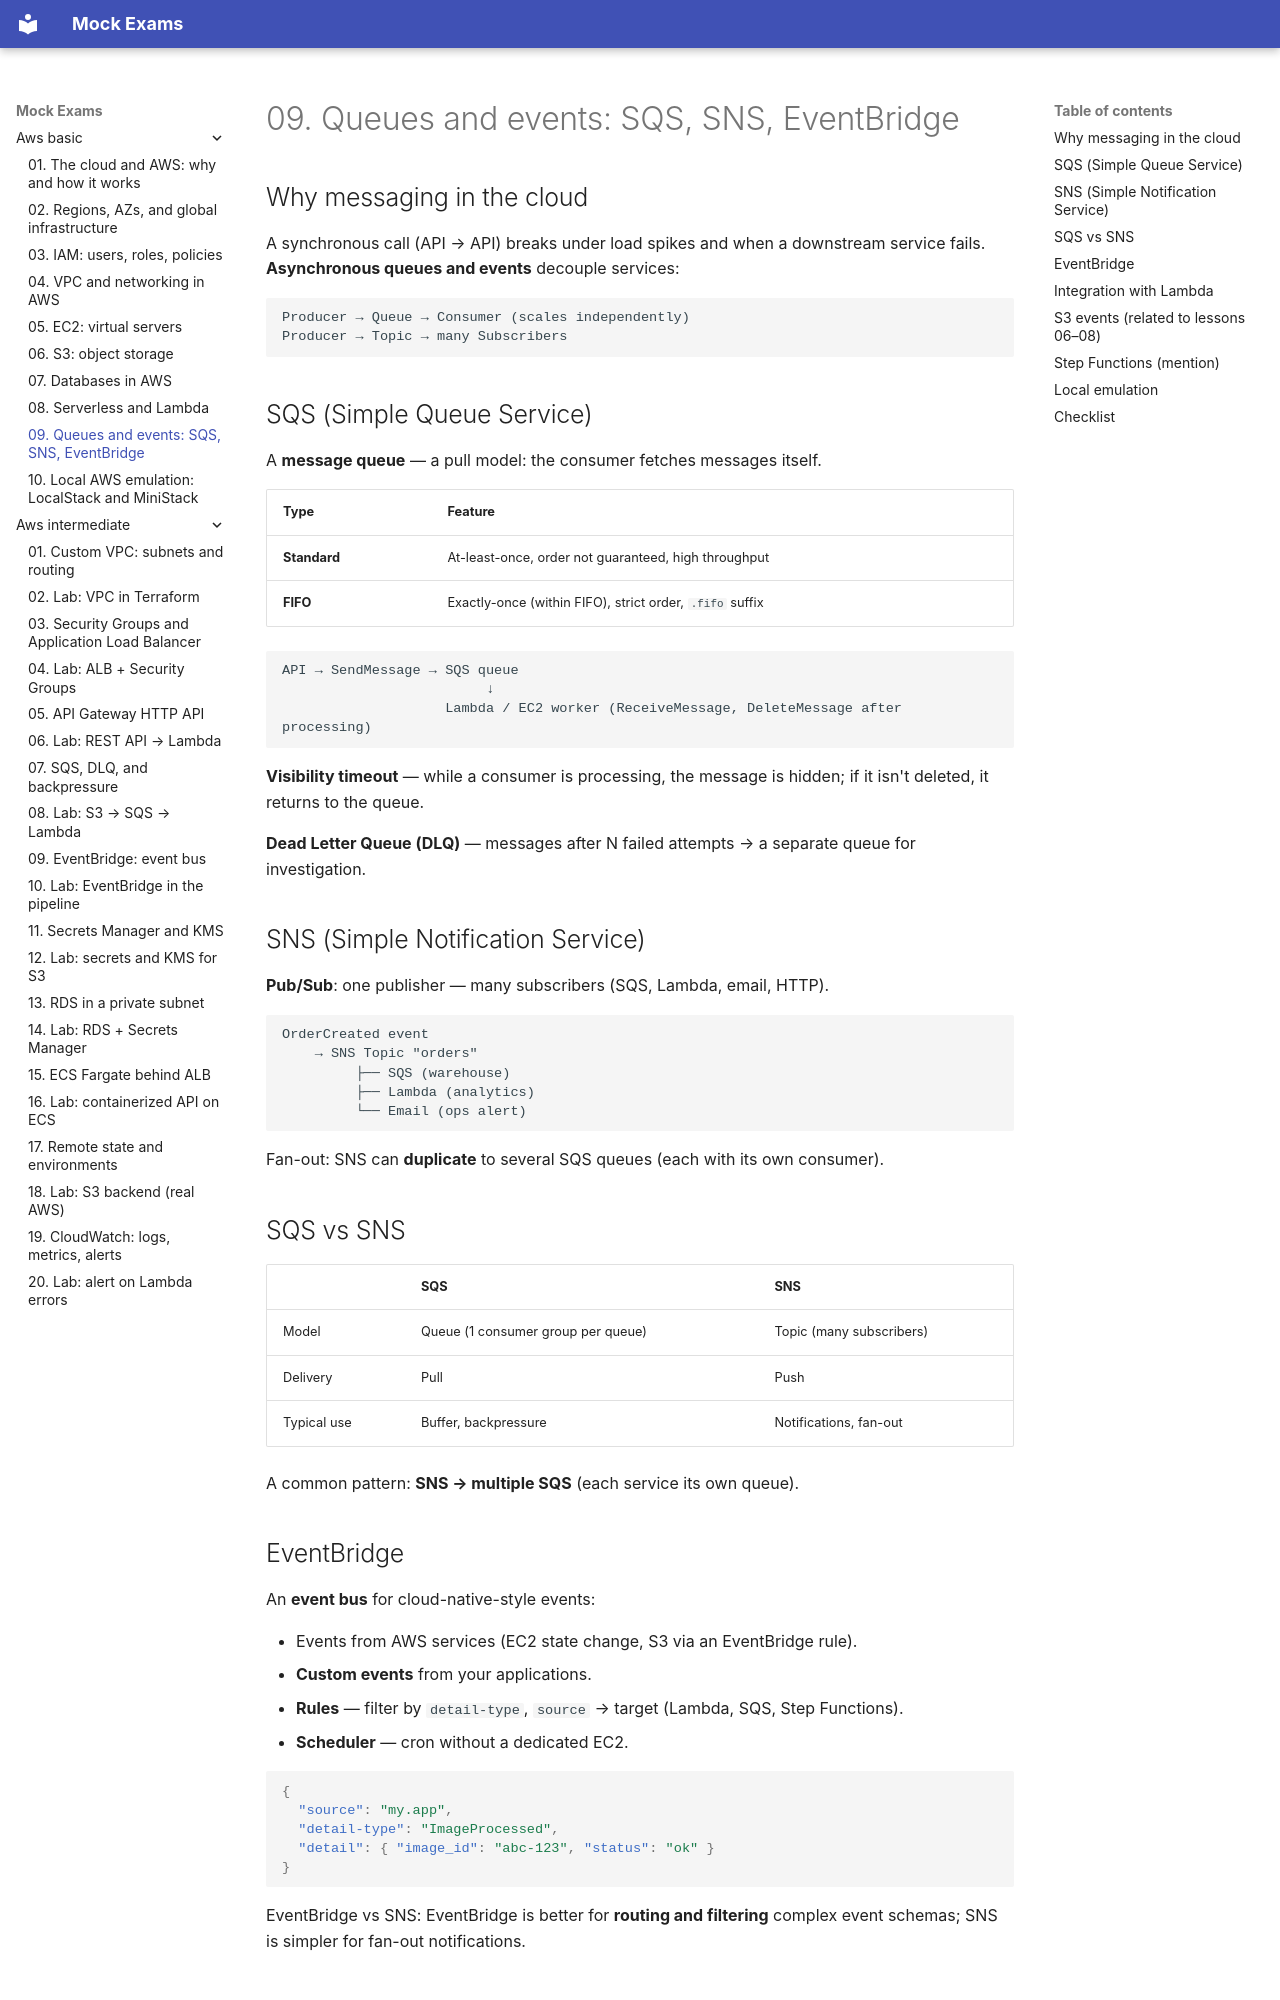

repository: FedorArbuzov/mock-exams · page: aws-basic/09-messaging/index.html · generator: mkdocs

# 09. Queues and events: SQS, SNS, EventBridge

## Why messaging in the cloud

A synchronous call (API → API) breaks under load spikes and when a downstream service fails. **Asynchronous queues and events** decouple services:

```text
Producer → Queue → Consumer (scales independently)
Producer → Topic → many Subscribers
```

## SQS (Simple Queue Service)

A **message queue** — a pull model: the consumer fetches messages itself.

| Type | Feature |
|---|---|
| **Standard** | At-least-once, order not guaranteed, high throughput |
| **FIFO** | Exactly-once (within FIFO), strict order, `.fifo` suffix |

```text
API → SendMessage → SQS queue
                         ↓
                    Lambda / EC2 worker (ReceiveMessage, DeleteMessage after processing)
```

**Visibility timeout** — while a consumer is processing, the message is hidden; if it isn't deleted, it returns to the queue.

**Dead Letter Queue (DLQ)** — messages after N failed attempts → a separate queue for investigation.

## SNS (Simple Notification Service)

**Pub/Sub**: one publisher — many subscribers (SQS, Lambda, email, HTTP).

```text
OrderCreated event
    → SNS Topic "orders"
         ├── SQS (warehouse)
         ├── Lambda (analytics)
         └── Email (ops alert)
```

Fan-out: SNS can **duplicate** to several SQS queues (each with its own consumer).

## SQS vs SNS

| | SQS | SNS |
|---|---|---|
| Model | Queue (1 consumer group per queue) | Topic (many subscribers) |
| Delivery | Pull | Push |
| Typical use | Buffer, backpressure | Notifications, fan-out |

A common pattern: **SNS → multiple SQS** (each service its own queue).
